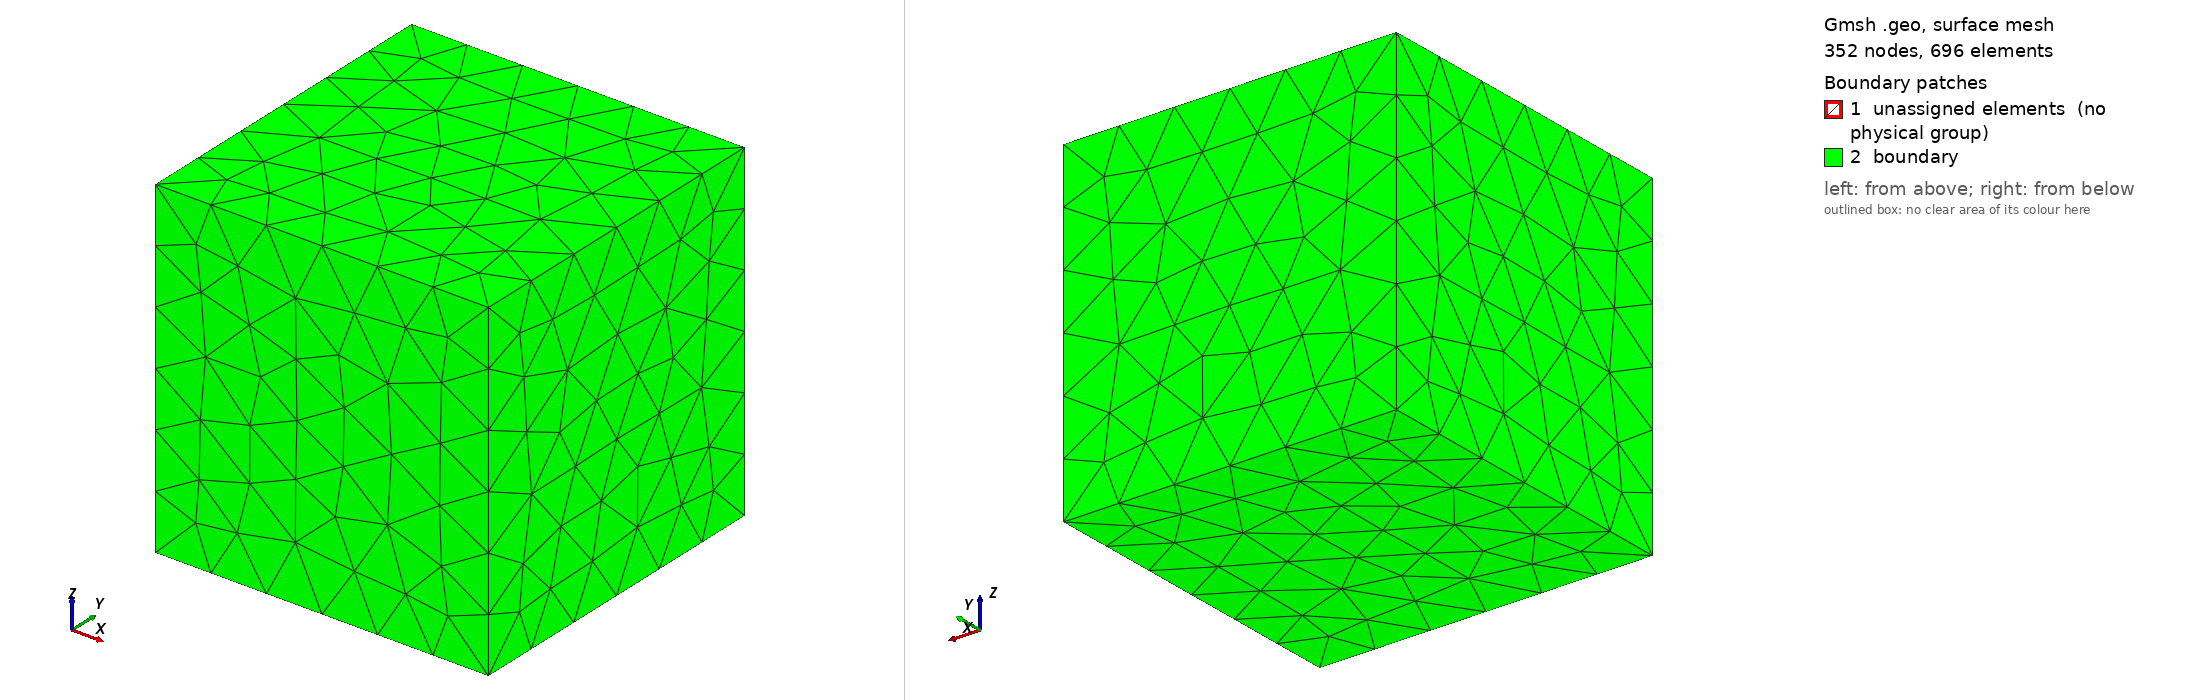

Gmsh geometry script, surface-meshed: 352 nodes, 696 surface elements. Boundary patches (legend numbers): 1 unassigned elements (no physical group), 2 boundary. Left view from above one corner, right view from below the opposite corner. Legend entries are the model's physical surfaces; 'unassigned elements' are surfaces in no physical group. The drawing asked Gmsh for element sizes between 1% and 20% of the model's largest extent; the script's own settings can give other sizes.

=== cube_inner_interface.geo (drawn) ===
// cube_inner_interface.geo
SetFactory("OpenCASCADE");

// Unit cube and centered inner cube with edge length 0.5
Box(1) = {0, 0, 0, 1, 1, 1};
Box(2) = {0.25, 0.25, 0.25, 0.5, 0.5, 0.5};

BooleanFragments{ Volume{1}; Delete; }{ Volume{2}; Delete; }

Physical Volume("domain") = {Volume{:}};

out_x0 = Surface In BoundingBox{-0.01, -0.1, -0.1,  0.01,  1.1,  1.1};
out_x1 = Surface In BoundingBox{ 0.99, -0.1, -0.1,  1.01,  1.1,  1.1};
out_y0 = Surface In BoundingBox{-0.1, -0.01, -0.1,  1.1,  0.01,  1.1};
out_y1 = Surface In BoundingBox{-0.1,  0.99, -0.1,  1.1,  1.01,  1.1};
out_z0 = Surface In BoundingBox{-0.1, -0.1, -0.01,  1.1,  1.1,  0.01};
out_z1 = Surface In BoundingBox{-0.1, -0.1,  0.99,  1.1,  1.1,  1.01};

Physical Surface("boundary") = {out_x0[], out_x1[], out_y0[], out_y1[], out_z0[], out_z1[]};

Mesh.CharacteristicLengthMin = 1;
